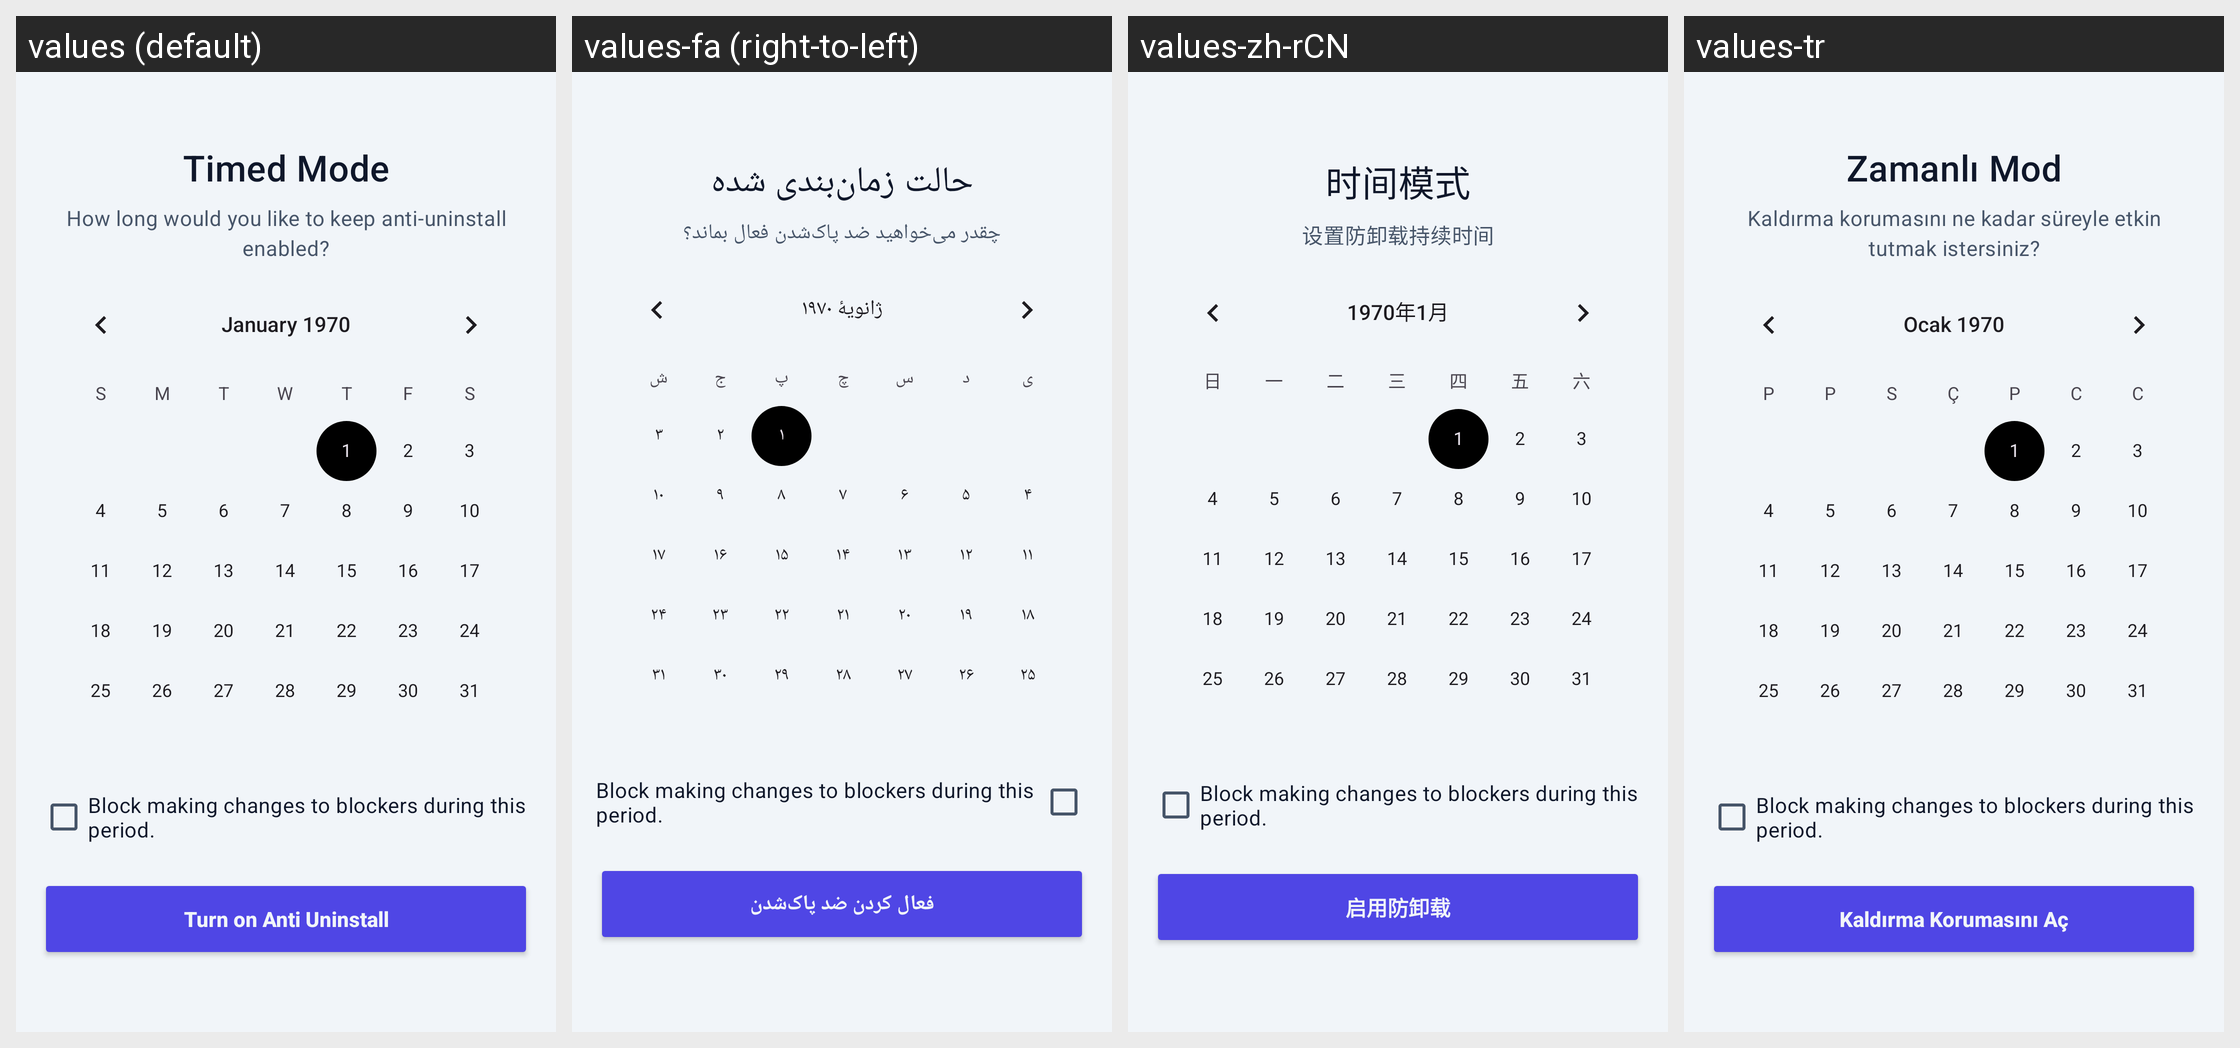

For this localized Android screen grid, give each drawn string resource with its value in every locale shown.
Android screen res/layout/fragment_setup_timed_mode.xml rendered under 4 locales, left to right: values (default), values-fa (right-to-left), values-zh-rCN, values-tr. Device: Nexus 5 (rendered at 1080×1920; each locale shown at half size, 540×960, under a caption strip naming it); theme Theme.InFoXus.
Other locales in the repository, not shown: values-fr, values-hi, values-pt-rBR.
Strings drawn on this screen, with the default value and each locale's value (text and hints the layout hard-codes, and strings that could not be matched under every locale, appear in the picture but are not listed):

timed_mode
  values: Timed Mode
  values-fa: حالت زمان‌بندی شده
  values-zh-rCN: 时间模式
  values-tr: Zamanlı Mod

timed_mode_desc
  values: How long would you like to keep anti-uninstall enabled?
  values-fa: چقدر می‌خواهید ضد پاک‌شدن فعال بماند؟
  values-zh-rCN: 设置防卸载持续时间
  values-tr: Kaldırma korumasını ne kadar süreyle etkin tutmak istersiniz?

turn_on_anti_uninstall
  values: Turn on Anti Uninstall
  values-fa: فعال کردن ضد پاک‌شدن
  values-zh-rCN: 启用防卸载
  values-tr: Kaldırma Korumasını Aç
